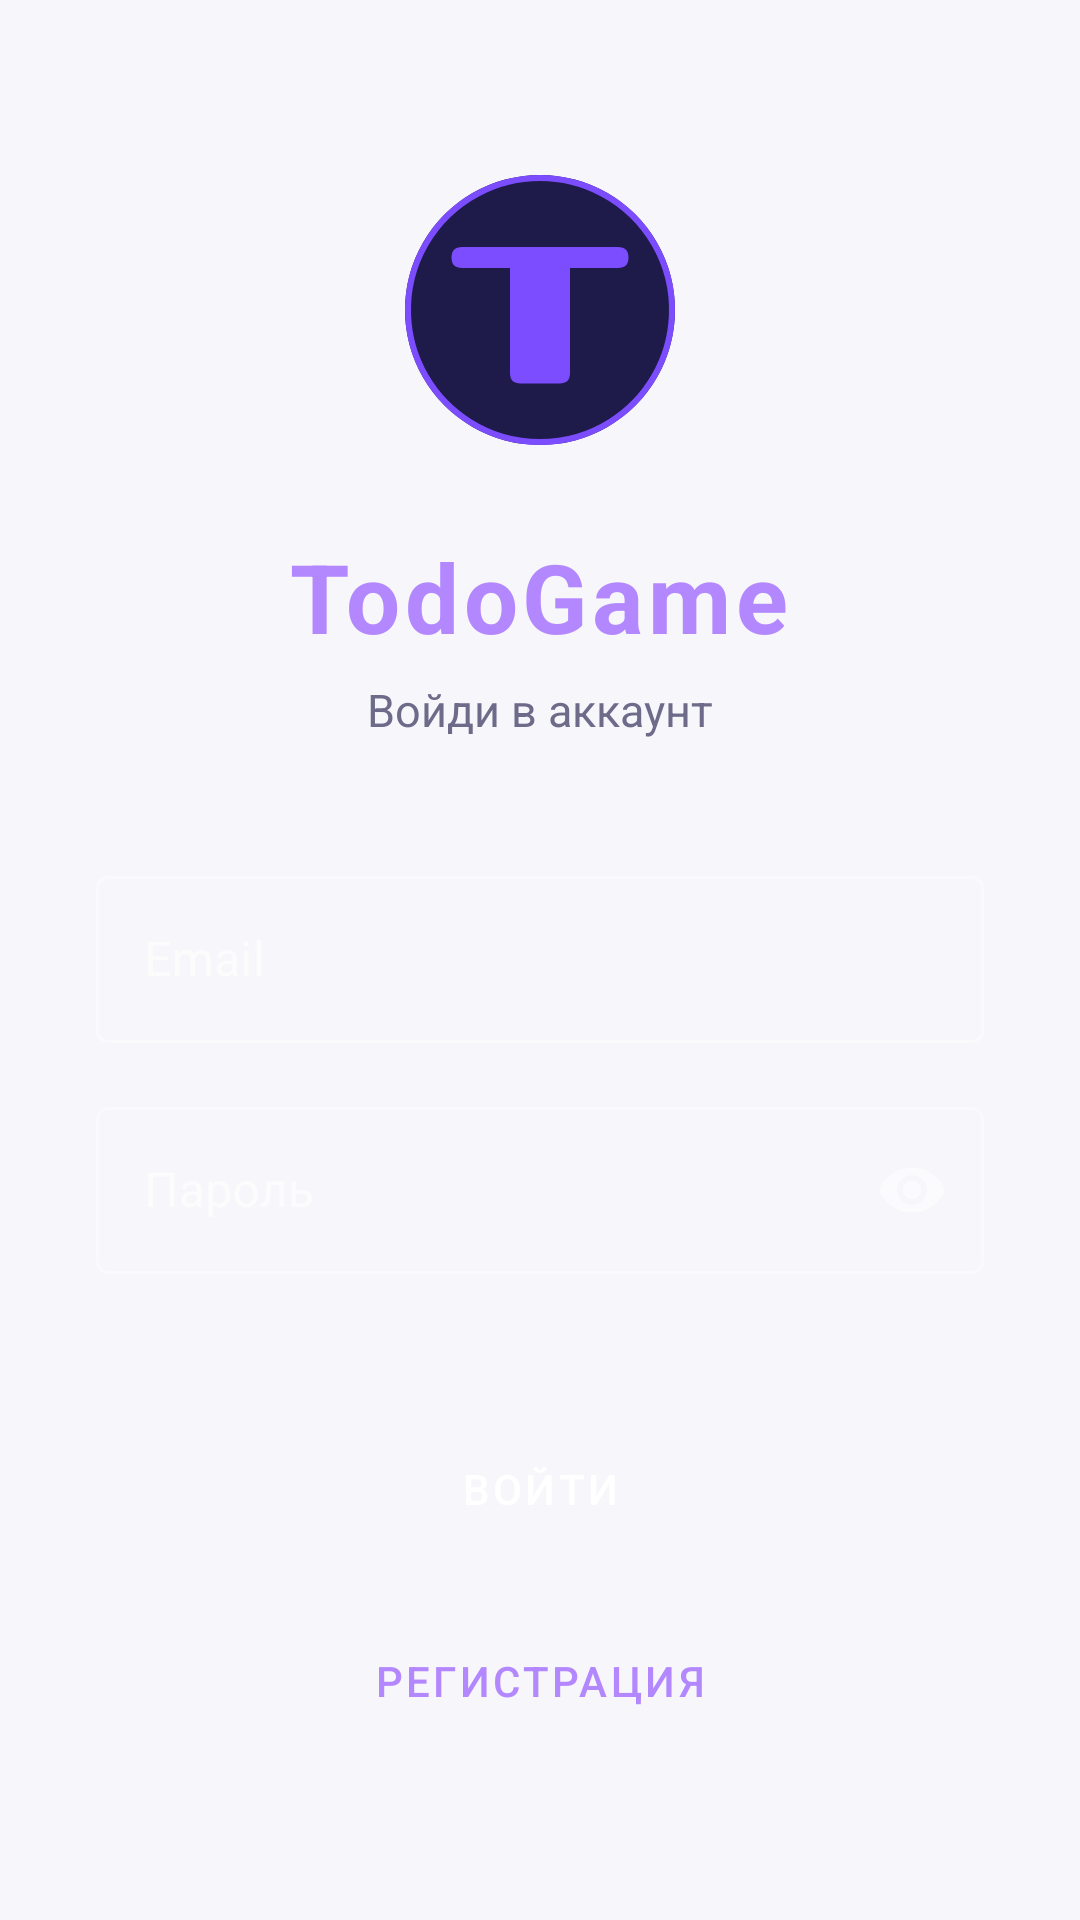

Layout XML and referenced resources for this Android screen:
<!-- AndroidManifest.xml: application theme Theme.TodoGame -->
<!-- res/layout/activity_login.xml -->
<?xml version="1.0" encoding="utf-8"?>
<ScrollView xmlns:android="http://schemas.android.com/apk/res/android"
    android:layout_width="match_parent" android:layout_height="match_parent"
    android:background="?attr/appBackground" android:fillViewport="true">

    <LinearLayout android:layout_width="match_parent" android:layout_height="wrap_content"
        android:orientation="vertical" android:gravity="center"
        android:paddingHorizontal="32dp" android:paddingVertical="48dp">

        
        <ImageView android:layout_width="100dp" android:layout_height="100dp"
            android:src="@drawable/ic_logo" android:layout_marginBottom="24dp"/>

        
        <TextView android:layout_width="wrap_content" android:layout_height="wrap_content"
            android:text="TodoGame" android:textSize="32sp" android:textStyle="bold"
            android:textColor="@color/purple_200" android:layout_marginBottom="6dp"
            android:letterSpacing="0.05"/>
        <TextView android:layout_width="wrap_content" android:layout_height="wrap_content"
            android:text="Войди в аккаунт" android:textSize="15sp"
            android:textColor="?attr/appTextSecondary" android:layout_marginBottom="40dp"/>

        
        <com.google.android.material.textfield.TextInputLayout
            android:layout_width="match_parent" android:layout_height="wrap_content"
            android:hint="Email" android:layout_marginBottom="16dp"
            style="@style/Widget.MaterialComponents.TextInputLayout.OutlinedBox">
            <com.google.android.material.textfield.TextInputEditText
                android:id="@+id/etEmail" android:layout_width="match_parent"
                android:layout_height="wrap_content"
                android:inputType="textEmailAddress"
                android:textColor="?attr/appTextPrimary"/>
        </com.google.android.material.textfield.TextInputLayout>

        
        <com.google.android.material.textfield.TextInputLayout
            android:layout_width="match_parent" android:layout_height="wrap_content"
            android:hint="Пароль" android:layout_marginBottom="12dp"
            style="@style/Widget.MaterialComponents.TextInputLayout.OutlinedBox"
            app:passwordToggleEnabled="true"
            xmlns:app="http://schemas.android.com/apk/res-auto">
            <com.google.android.material.textfield.TextInputEditText
                android:id="@+id/etPassword" android:layout_width="match_parent"
                android:layout_height="wrap_content"
                android:inputType="textPassword"
                android:textColor="?attr/appTextPrimary"/>
        </com.google.android.material.textfield.TextInputLayout>

        <TextView android:id="@+id/tvStatus"
            android:layout_width="wrap_content" android:layout_height="wrap_content"
            android:textSize="13sp" android:textColor="@color/priority_high"
            android:layout_marginBottom="16dp"/>

        <Button android:id="@+id/btnLogin"
            android:layout_width="match_parent" android:layout_height="52dp"
            android:text="ВОЙТИ" android:letterSpacing="0.08"
            android:backgroundTint="@color/purple_500" android:textColor="@android:color/white"
            android:layout_marginBottom="12dp"
            style="@style/Widget.MaterialComponents.Button"/>

        <Button android:id="@+id/btnGoRegister"
            android:layout_width="match_parent" android:layout_height="52dp"
            android:text="РЕГИСТРАЦИЯ" android:letterSpacing="0.08"
            android:textColor="@color/purple_200"
            style="@style/Widget.MaterialComponents.Button.OutlinedButton"/>
    </LinearLayout>
</ScrollView>
<!-- resources referenced by this layout -->
<resources>
  <color name="priority_high">#FF6B6B</color>
  <color name="purple_200">#B388FF</color>
  <color name="purple_500">#7C4DFF</color>
  <!-- drawable ic_logo (drawable) -->
  <?xml version="1.0" encoding="utf-8"?>
  <vector xmlns:android="http://schemas.android.com/apk/res/android"
      android:width="120dp" android:height="120dp"
      android:viewportWidth="200" android:viewportHeight="200">
      
      <path android:fillColor="#1E1B4B"
          android:pathData="M100,10 A90,90 0 1,1 99.99,10 Z"/>
      
      <path android:strokeColor="#7C4DFF" android:strokeWidth="4" android:fillColor="#00000000"
          android:pathData="M100,12 A88,88 0 1,1 99.99,12 Z"/>
      
      <path android:fillColor="#7C4DFF"
          android:pathData="M48,58 L152,58 Q159,58 159,65 Q159,72 152,72 L48,72 Q41,72 41,65 Q41,58 48,58 Z"/>
      
      <path android:fillColor="#7C4DFF"
          android:pathData="M87,65 L113,65 Q120,65 120,72 L120,142 Q120,149 113,149 L87,149 Q80,149 80,142 L80,72 Q80,65 87,65 Z"/>
  </vector>
  <style name="Theme.TodoGame" parent="Theme.MaterialComponents.NoActionBar">
          <item name="colorPrimary">@color/purple_500</item>
          <item name="colorPrimaryVariant">@color/purple_700</item>
          <item name="colorOnPrimary">@color/white</item>
          <item name="colorSecondary">@color/purple_200</item>
          <item name="android:statusBarColor">@color/surface_light</item>
          <item name="android:navigationBarColor">@color/surface_light</item>
          <item name="android:windowBackground">@color/bg_light</item>
          <item name="android:textColorPrimary">@color/text_primary_light</item>
          <item name="android:textColorSecondary">@color/text_secondary_light</item>
          
          <item name="appBackground">@color/bg_light</item>
          <item name="appSurface">@color/surface_light</item>
          <item name="appSurface2">@color/surface_light2</item>
          <item name="appTextPrimary">@color/text_primary_light</item>
          <item name="appTextSecondary">@color/text_secondary_light</item>
          <item name="appDivider">@color/divider_light</item>
      </style>
  <color name="purple_700">#6200EE</color>
  <color name="white">#FFFFFF</color>
  <color name="surface_light">#FFFFFF</color>
  <color name="bg_light">#F7F7FB</color>
  <color name="text_primary_light">#1A1A2E</color>
  <color name="text_secondary_light">#6E6B8A</color>
  <color name="surface_light2">#F0EFFA</color>
  <color name="divider_light">#ECEAF4</color>
</resources>
